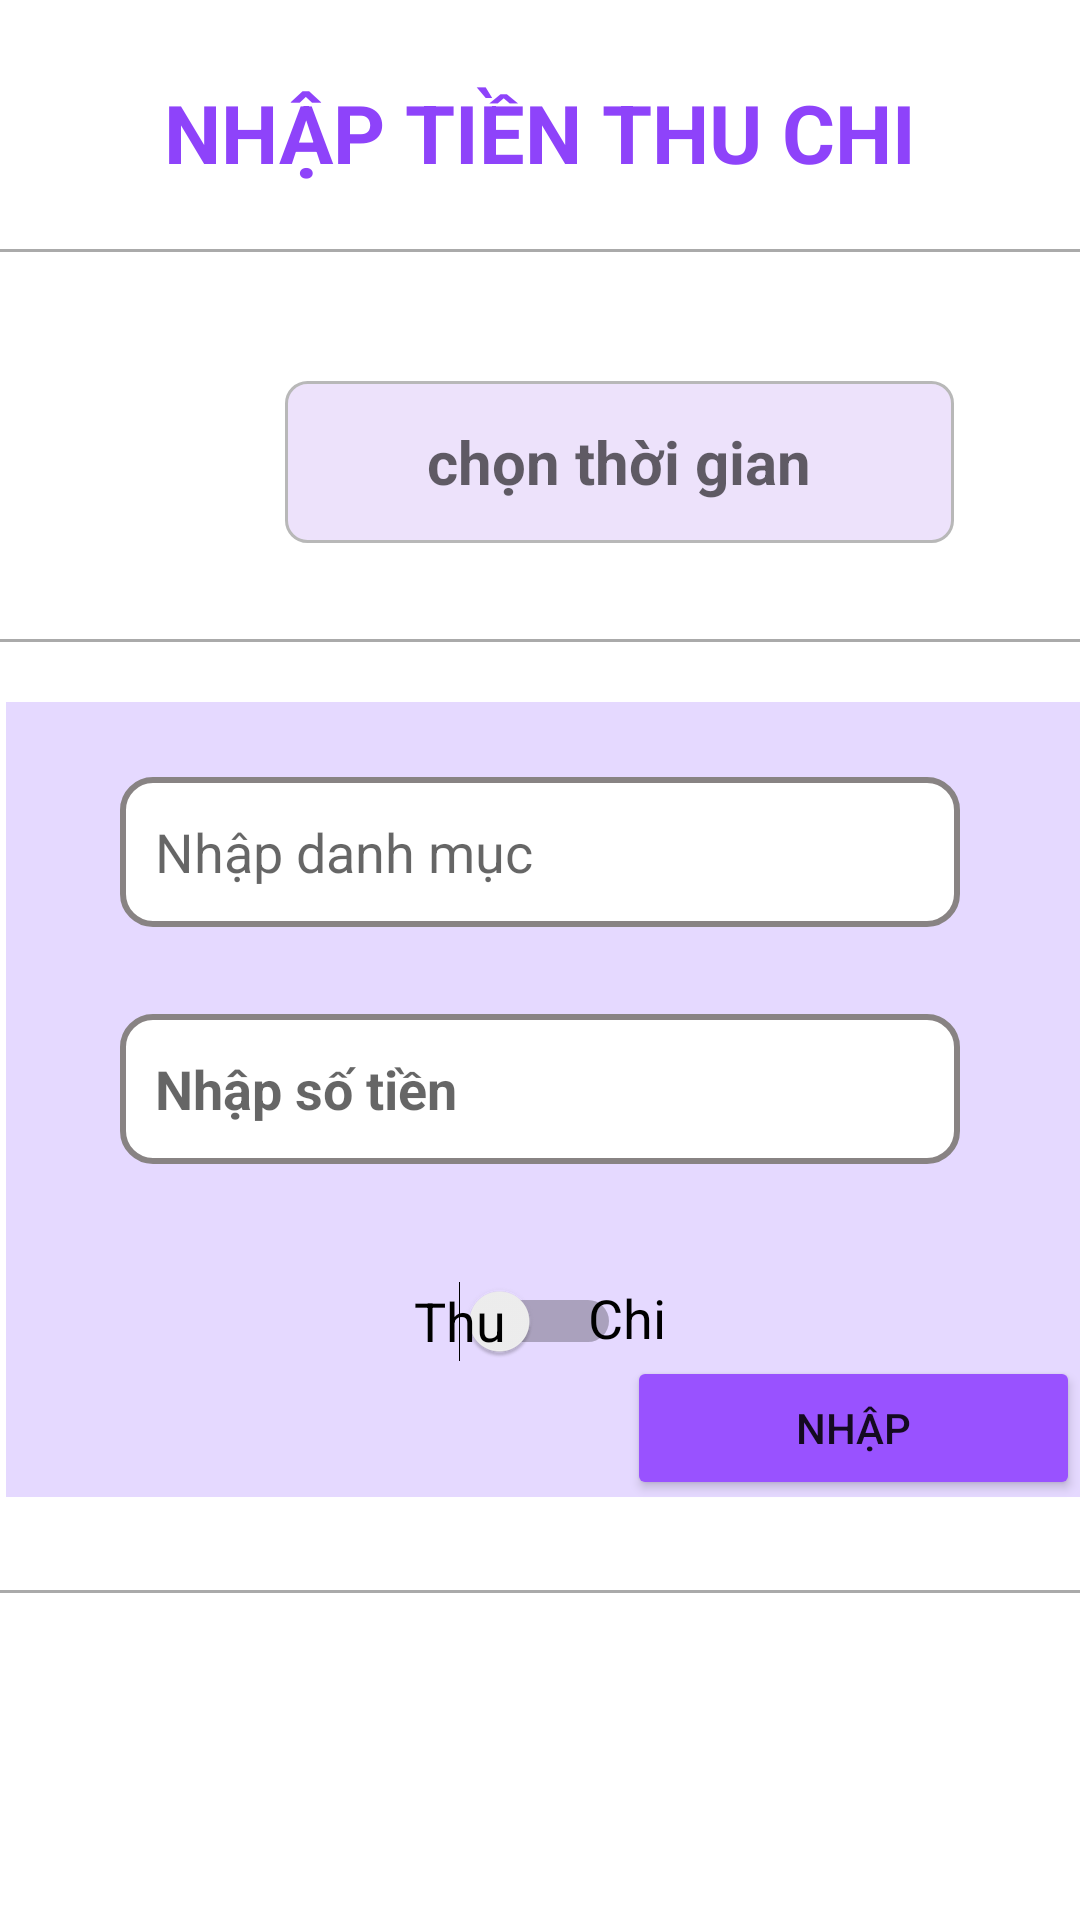

Here is an Android app screen rendered from its layout file. Give the layout XML and the strings, colors and styles it references.
<!-- AndroidManifest.xml: application theme Theme.Database_recy -->
<!-- res/layout/nhap.xml -->
<?xml version="1.0" encoding="utf-8"?>
<RelativeLayout xmlns:android="http://schemas.android.com/apk/res/android"
    xmlns:app="http://schemas.android.com/apk/res-auto"
    android:layout_width="match_parent"
    android:layout_height="match_parent"
    >

    <View
        android:layout_width="match_parent"
        android:layout_height="1dp"
        android:layout_alignParentStart="true"
        android:layout_alignParentTop="true"
        android:layout_marginTop="83dp"
        android:background="@android:color/darker_gray" />

    <View
        android:layout_width="match_parent"
        android:layout_height="1dp"
        android:layout_alignParentStart="true"
        android:layout_alignParentTop="true"
        android:layout_marginStart="-1dp"
        android:layout_marginTop="213dp"
        android:background="@android:color/darker_gray" />

    <View
        android:layout_width="match_parent"
        android:layout_height="1dp"
        android:layout_alignParentStart="true"
        android:layout_alignParentTop="true"
        android:layout_marginStart="0dp"
        android:layout_marginTop="530dp"
        android:background="@android:color/darker_gray" />

    <TextView
        android:layout_width="wrap_content"
        android:layout_height="wrap_content"
        android:layout_alignParentTop="true"
        android:layout_centerHorizontal="true"
        android:layout_marginTop="26dp"
        android:text="NHẬP TIỀN THU CHI"
        android:textColor="#8E43FA"
        android:textSize="27sp"
        android:textStyle="bold" />

    <TextView
        android:id="@+id/datePick"
        android:layout_width="223dp"
        android:layout_height="54dp"
        android:layout_alignParentStart="true"
        android:layout_alignParentTop="true"
        android:layout_centerHorizontal="true"
        android:layout_marginStart="95dp"
        android:layout_marginTop="127dp"
        android:background="@drawable/bg_datepick"
        android:gravity="center"
        android:hint="chọn thời gian"
        android:textColor="@color/black"
        android:textSize="20sp"
        android:textStyle="bold" />

    <View
        android:layout_width="match_parent"
        android:layout_height="265dp"
        android:layout_alignParentStart="true"
        android:layout_alignParentTop="true"
        android:layout_alignParentEnd="true"
        android:layout_centerVertical="true"
        android:layout_marginStart="2dp"
        android:layout_marginTop="234dp"
        android:layout_marginEnd="0dp"
        android:background="#E5D9FF" />

    <EditText
        android:id="@+id/nhapDanhMuc"
        android:layout_width="280dp"
        android:layout_height="50dp"
        android:layout_alignParentTop="true"
        android:layout_centerHorizontal="true"
        android:layout_marginTop="259dp"
        android:background="@drawable/bg_money"
        android:ems="10"
        android:hint="  Nhập danh mục"
        android:inputType="textPersonName"
        android:paddingLeft="3dp"
        android:paddingRight="3dp"
        android:textColor="@color/black" />

    <EditText
        android:id="@+id/nhapSoTien"
        android:layout_width="280dp"
        android:layout_height="50dp"
        android:layout_alignParentTop="true"
        android:layout_centerInParent="true"
        android:layout_marginTop="338dp"
        android:background="@drawable/bg_money"
        android:ems="10"
        android:hint="  Nhập số tiền"
        android:inputType="number"
        android:paddingLeft="3dp"
        android:paddingRight="3dp"
        android:textColor="@color/black"
        android:textStyle="bold" />

    <Switch
        android:id="@+id/switchTypeMoney"
        android:layout_width="wrap_content"
        android:layout_height="wrap_content"
        android:layout_alignParentTop="true"
        android:layout_centerHorizontal="true"
        android:layout_marginTop="427dp" />

    <TextView
        android:layout_width="wrap_content"
        android:layout_height="wrap_content"
        android:layout_alignParentStart="true"
        android:layout_alignParentTop="true"
        android:layout_marginStart="138dp"
        android:layout_marginTop="428dp"
        android:text="Thu"
        android:textColor="@color/black"
        android:textSize="18sp"/>

    <TextView
        android:layout_width="wrap_content"
        android:layout_height="wrap_content"
        android:layout_alignParentTop="true"
        android:layout_alignParentEnd="true"
        android:layout_marginTop="427dp"
        android:layout_marginEnd="138dp"
        android:text="Chi"
        android:textColor="@color/black"
        android:textSize="18sp"/>

    <Button
        android:id="@+id/nhap"
        android:layout_width="151dp"
        android:layout_height="wrap_content"
        android:layout_alignParentTop="true"
        android:layout_alignParentEnd="true"
        android:layout_marginTop="452dp"
        android:backgroundTint="#9952FF"
        android:text="Nhập" />


</RelativeLayout>
<!-- resources referenced by this layout -->
<resources>
  <color name="black">#FF000000</color>
  <!-- drawable bg_datepick (drawable) -->
  <?xml version="1.0" encoding="utf-8"?>
  <shape xmlns:android="http://schemas.android.com/apk/res/android">
      <solid android:color="#EDE2FB"/>
      <corners android:radius="7dp"/>
      <stroke android:color="#B8B8B8"
          android:width="1dp"/>
  </shape>
  <!-- drawable bg_money (drawable) -->
  <?xml version="1.0" encoding="utf-8"?>
  <shape xmlns:android="http://schemas.android.com/apk/res/android">
      <solid android:color="@color/white"/>
      <corners android:radius="10dp" />
      <stroke android:width="2dp"
          android:color="#888383"/>
  </shape>
  <style name="Theme.Database_recy" parent="Theme.MaterialComponents.DayNight.DarkActionBar">
          
          <item name="colorPrimary">@color/purple_500</item>
          <item name="colorPrimaryVariant">@color/purple_700</item>
          <item name="colorOnPrimary">@color/white</item>
          
          <item name="colorSecondary">@color/teal_200</item>
          <item name="colorSecondaryVariant">@color/teal_700</item>
          <item name="colorOnSecondary">@color/black</item>
          
          <item name="android:statusBarColor" tools:targetApi="l">?attr/colorPrimaryVariant</item>
          
      </style>
  <color name="white">#FFFFFFFF</color>
  <color name="purple_500">#791FFA</color>
  <color name="purple_700">#B090F8</color>
  <color name="teal_200">#FF03DAC5</color>
  <color name="teal_700">#FF018786</color>
</resources>
